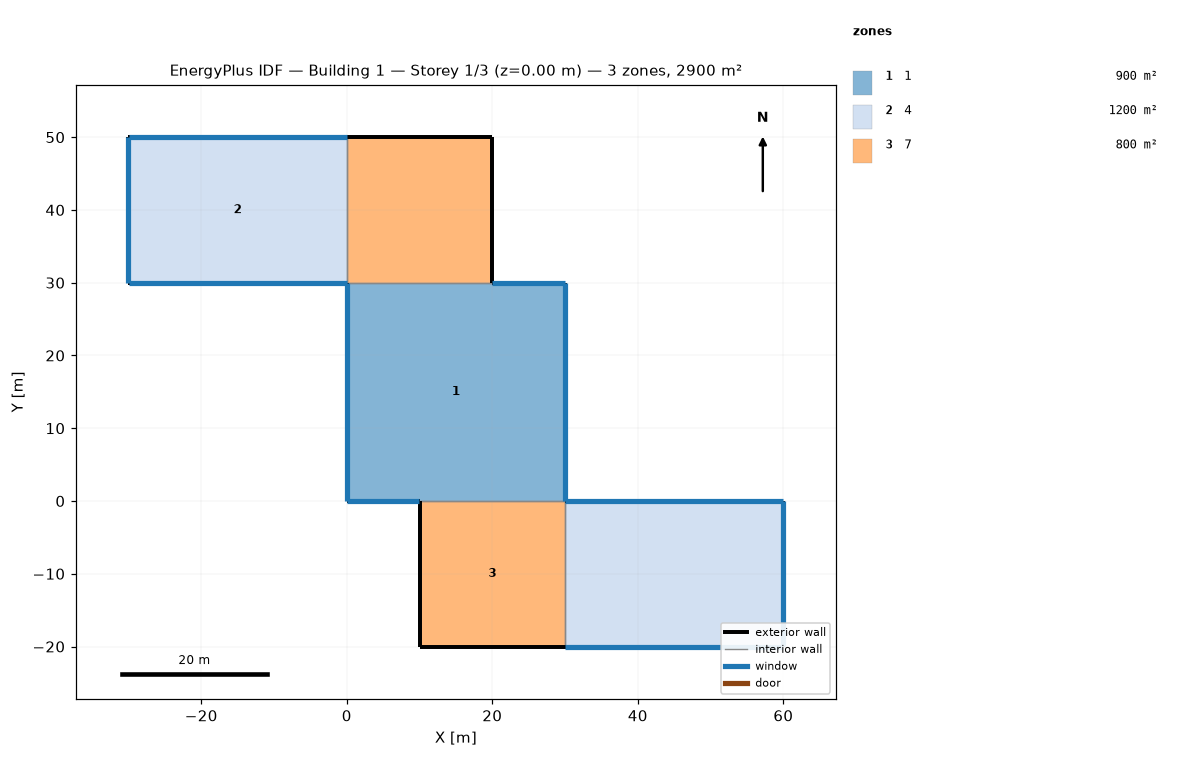
=== STOREY PLAN SPEC (per zone: floor XY polygon, exterior-wall plan segments, windows/doors) ===
zone 1: 1  (900.0 m²)
  floor: (30.00, 30.00) (30.00, 0.00) (0.00, 0.00) (0.00, 30.00)
  exterior wall: (30.00, 0.00) – (30.00, 30.00)  [30.0 m]
    window: (30.00, 0.03) – (30.00, 29.97)  [90.0 m²]
  exterior wall: (0.00, 0.00) – (10.00, 0.00)  [10.0 m]
    window: (0.03, 0.00) – (9.97, 0.00)  [30.0 m²]
  exterior wall: (0.00, 30.00) – (0.00, 0.00)  [30.0 m]
    window: (0.00, 29.97) – (0.00, 0.03)  [90.0 m²]
  exterior wall: (30.00, 30.00) – (20.00, 30.00)  [10.0 m]
    window: (29.97, 30.00) – (20.03, 30.00)  [30.0 m²]
  interior walls: 2
zone 2: 4  (1200.0 m²)
  floor: (0.00, 50.00) (0.00, 30.00) (-30.00, 30.00) (-30.00, 50.00)
  floor: (60.00, 0.00) (60.00, -20.00) (30.00, -20.00) (30.00, 0.00)
  exterior wall: (60.00, 0.00) – (30.00, 0.00)  [30.0 m]
    window: (59.97, 0.00) – (30.03, 0.00)  [90.0 m²]
  exterior wall: (60.00, -20.00) – (60.00, 0.00)  [20.0 m]
    window: (60.00, -19.97) – (60.00, -0.03)  [60.0 m²]
  exterior wall: (0.00, 50.00) – (-30.00, 50.00)  [30.0 m]
    window: (-0.03, 50.00) – (-29.97, 50.00)  [90.0 m²]
  exterior wall: (-30.00, 30.00) – (0.00, 30.00)  [30.0 m]
    window: (-29.97, 30.00) – (-0.03, 30.00)  [90.0 m²]
  exterior wall: (-30.00, 50.00) – (-30.00, 30.00)  [20.0 m]
    window: (-30.00, 49.97) – (-30.00, 30.03)  [60.0 m²]
  exterior wall: (30.00, -20.00) – (60.00, -20.00)  [30.0 m]
    window: (30.03, -20.00) – (59.97, -20.00)  [90.0 m²]
  interior walls: 2
zone 3: 7  (800.0 m²)
  floor: (30.00, 0.00) (30.00, -20.00) (10.00, -20.00) (10.00, 0.00)
  floor: (20.00, 50.00) (20.00, 30.00) (0.00, 30.00) (0.00, 50.00)
  exterior wall: (20.00, 50.00) – (0.00, 50.00)  [20.0 m]
  exterior wall: (20.00, 30.00) – (20.00, 50.00)  [20.0 m]
  exterior wall: (10.00, -20.00) – (30.00, -20.00)  [20.0 m]
  exterior wall: (10.00, 0.00) – (10.00, -20.00)  [20.0 m]
  interior walls: 4

=== DERIVED (storey summary) ===
Building: Building 1
Storey: 1 of 3  (floor level z = 0.00 m)
Storey gross floor area: 2900.0 m²
Zones on this storey: 3
  - 1: floor 900.0 m²; exterior wall 80.0 m (320.0 m²); 4 window(s) 240.0 m²; WWR 75.0%
  - 4: floor 1200.0 m²; exterior wall 160.0 m (640.0 m²); 6 window(s) 480.0 m²; WWR 75.0%
  - 7: floor 800.0 m²; exterior wall 80.0 m (320.0 m²); WWR 0.0%
Zone adjacency (shared interzone walls):
  - 1 ↔ 7
  - 4 ↔ 7